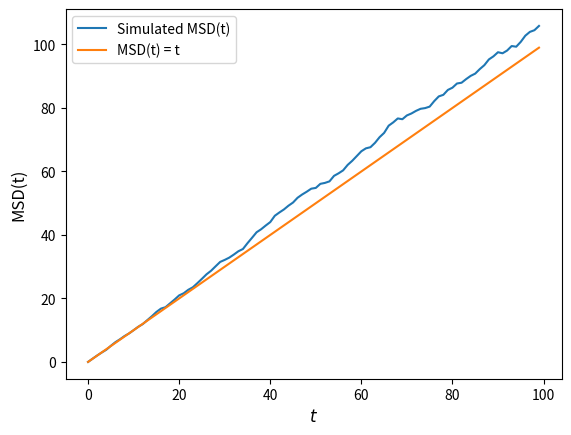

Here is the Python script that generated this plot:
import numpy as np
import matplotlib.pyplot as plt

number_of_particle = 1000
t = 100
x = np.random.randn(number_of_particle, t)
x[:,0] = 0
x_sum = np.cumsum(x,axis=1)

times = np.arange(t)

msd = np.mean(x_sum**2, axis = 0)

plt.plot(times,msd, label = 'Simulated MSD(t)')
plt.plot(times,times, label = f'MSD(t) = t')
plt.xlabel(r'$t$', fontsize = 12)
plt.ylabel('MSD(t)', fontsize = 12)
plt.legend()
plt.show()
